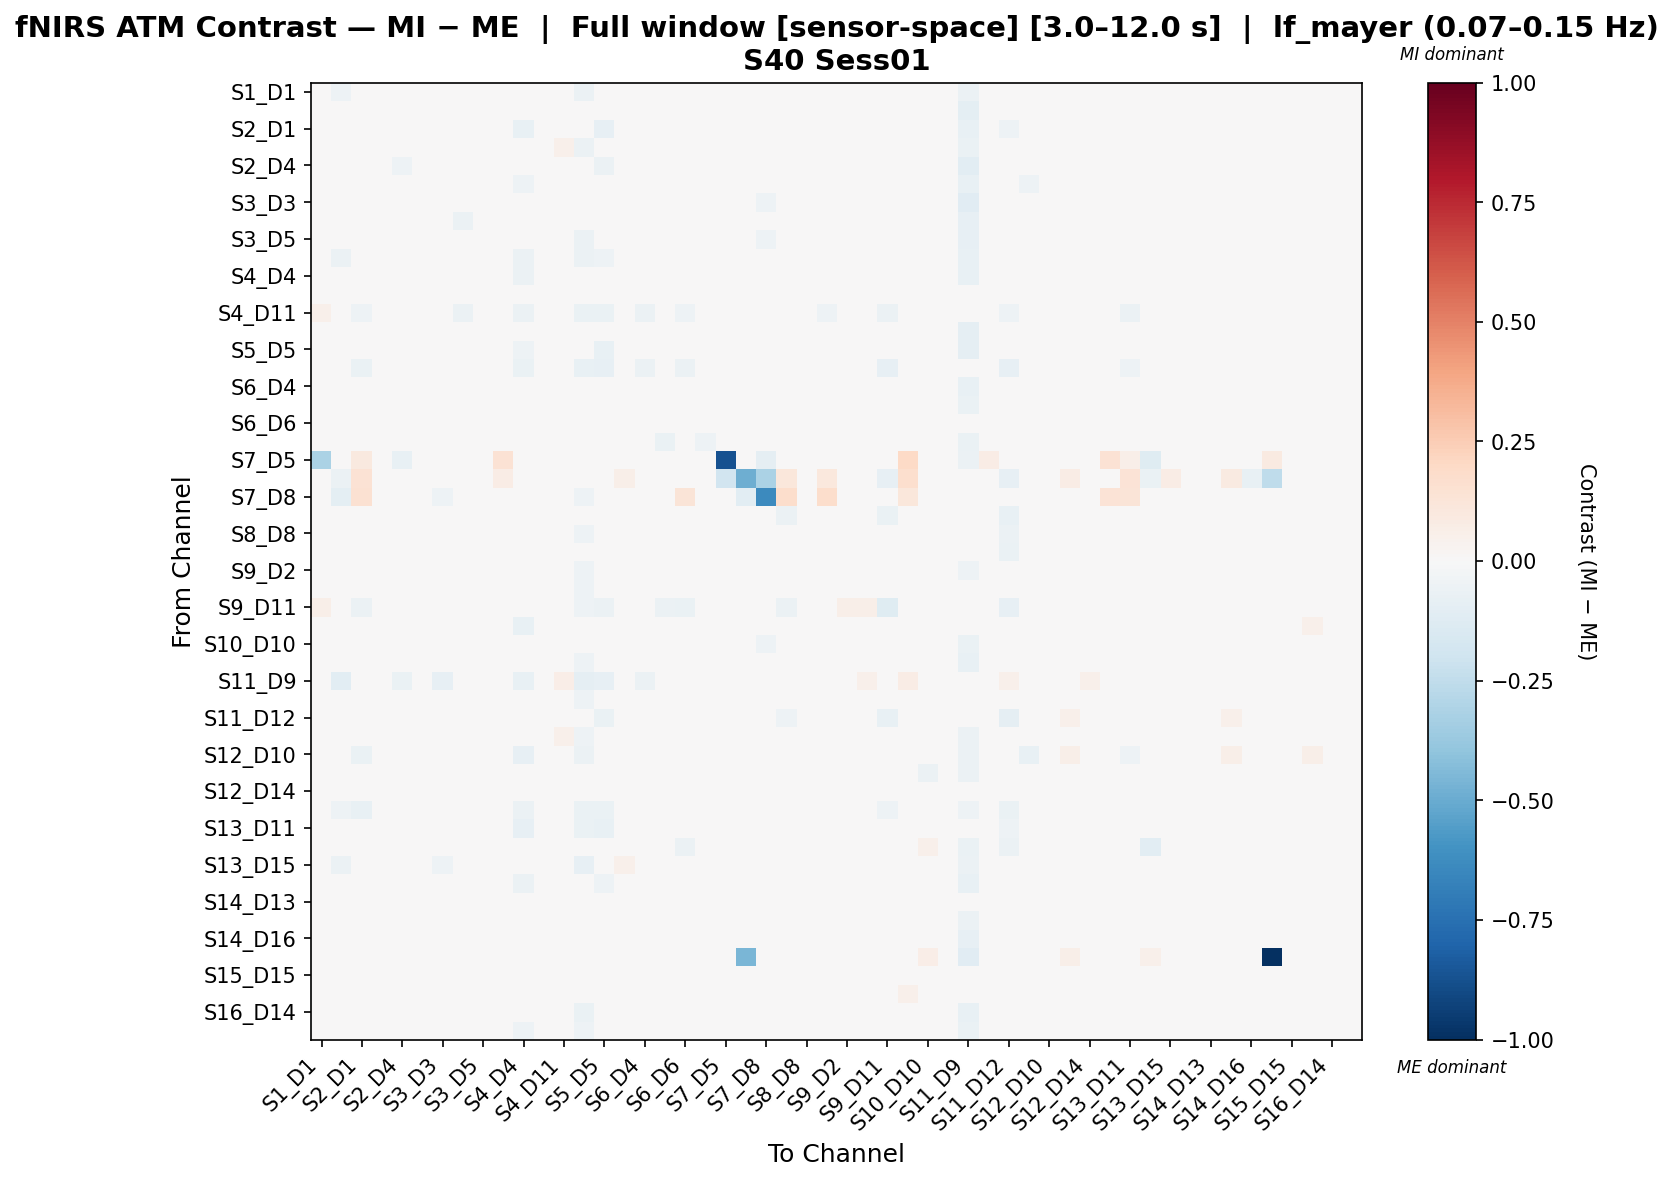

The table this chart was drawn from, first rows:
, S1_D1 hbo, S1_D3 hbo, S2_D1 hbo, S2_D2 hbo, S2_D4 hbo, S3_D1 hbo, S3_D3 hbo, S3_D4 hbo, S3_D5 hbo, S4_D2 hbo, S4_D4 hbo, S4_D6 hbo, S4_D11 hbo, S5_D3 hbo, S5_D5 hbo, S5_D7 hbo, S6_D4 hbo, S6_D5 hbo, S6_D6 hbo, S6_D8 hbo, S7_D5 hbo, S7_D7 hbo, S7_D8 hbo
S1_D1 hbo, -0.02618, -0.05027, 0.01933, -0.004003, -0.02137, -0.01447, -0.02873, -0.01544, -0.001962, 0.01266, -0.03858, 0.009347, 0.0484, -0.05787, -0.02903, 0.03706, -0.005728, 2.0778706634074164e-05, -0.007723, 0.0273, -0.01624, 0.003296, -0.03093
S1_D3 hbo, -0.000966, -0.03019, 0.0009943, -0.007289, -0.003642, 0.004329, 0.005127, -0.02569, 0.004284, 0.002382, -0.03702, -0.001801, 0.02477, -0.009843, -0.01451, 0.02461, -0.0009223, -0.004852, -0.02999, 0.04446, 0.0, -0.001257, -0.03448
S2_D1 hbo, 0.03485, -0.02839, -0.0495, 0.02345, -0.01346, 0.008341, 0.01586, 4.332820735903427e-06, 0.02905, 0.008724, -0.07276, 0.01813, 0.02021, -0.04929, -0.08288, -0.002169, -0.04399, -0.02324, -0.03016, 0.02565, 0.008892, 0.021, 0.01494
S2_D2 hbo, 0.008254, -0.04952, 0.01782, -0.004047, -0.02119, -0.01719, -0.02547, -0.02224, -0.00319, 0.0206, -0.04285, 0.0007967, 0.05136, -0.0587, -0.02999, 0.03642, -0.002333, -0.002997, -0.008597, 0.03373, 0.003194, 0.008784, -0.03308
S2_D4 hbo, 0.006303, -0.01844, -0.006012, -0.004133, -0.05038, -0.03033, -0.004487, -0.01227, -0.001864, 0.0101, -0.03418, 0.009602, 0.0474, -0.03246, -0.06164, 0.04354, -0.02853, -0.02728, 0.00302, 0.01545, -0.009529, 0.00318, -0.01758
S3_D1 hbo, 0.004031, -0.03401, 0.004081, -0.00952, -0.03542, -0.02708, -0.0123, -0.02069, 0.002982, 0.007809, -0.05054, 0.003165, 0.04136, -0.04553, -0.02919, 0.03763, -0.008219, 0.002503, -0.004138, 0.03744, 0.0, 0.003819, -0.03717
S3_D3 hbo, -0.006442, -0.02759, 0.0314, -0.01103, -0.006543, -0.001407, -0.04659, -0.0497, -0.01829, 0.01474, -0.02312, 0.003778, 0.03117, -0.00375, -0.0004606, 0.03381, -0.007552, -0.01006, -0.02497, 0.03629, 0.0, 0.006169, -0.05035
S3_D4 hbo, 0.02226, -0.04287, 0.01692, 0.006805, -0.0002668, 0.002886, -0.04059, -0.06007, -0.0002395, 0.03854, -0.04114, 0.003751, 0.02438, -0.043, -0.03564, 0.01432, -0.02016, -0.01445, -0.02033, 0.0336, 0.0, 0.006844, -0.04026
S3_D5 hbo, 0.00734, -0.0411, 0.03119, -0.003437, -0.01509, -0.005371, -0.03882, -0.0362, -0.01121, 0.02616, -0.03171, 0.01494, 0.04365, -0.05642, -0.01588, 0.04042, -0.02631, -0.01233, -0.02141, 0.02492, 0.0, 0.004075, -0.05352
S4_D2 hbo, 0.00266, -0.05798, -0.0134, 0.002856, -0.02188, -0.01732, -0.01104, 0.007682, 0.0129, 0.00724, -0.05717, -0.001391, 0.04886, -0.05997, -0.05159, 0.03424, 0.01327, 0.01057, -0.002643, 0.02199, 0.00854, 0.01066, -0.01511
S4_D4 hbo, 0.01254, -0.0221, -0.0203, 0.001707, -0.006941, -0.01216, 0.002336, -0.02222, 0.008993, 0.005935, -0.05881, 0.012, 0.03377, -0.0408, -0.04946, 0.02108, -0.0163, -0.01118, -0.007057, 0.03229, 0.008759, 0.00292, -0.01584
S4_D6 hbo, 0.0196, -0.03983, 0.01021, 0.0007999, -0.01267, -0.008849, -0.01276, -0.02153, 0.01072, 0.0123, -0.02844, -0.03352, 0.04286, -0.04867, -0.02026, 0.03113, 0.001115, -0.01608, -0.009078, 0.01001, 0.006501, 0.002889, -0.01345
S4_D11 hbo, 0.05139, -0.03455, -0.0531, 0.04543, 0.01914, 0.03361, 0.01011, -0.05619, 0.0289, 0.04389, -0.06162, 0.02027, -0.02204, -0.06478, -0.0658, -0.04911, -0.05586, -0.04798, -0.0531, 0.04242, 0.00788, 0.002627, 0.01051
S5_D3 hbo, -0.0005869, 0.01306, -0.01233, -0.008866, -0.002953, 0.004905, 0.03941, -0.0177, -0.002827, 0.004127, -0.03857, -0.001707, 0.02224, 0.003048, -0.02581, 0.009241, -0.01, -0.01541, -0.01478, 0.04255, 0.004561, 0.006081, -0.03422
S5_D5 hbo, 0.01527, -0.01584, -0.02806, 0.006893, -0.03561, -0.0001394, 0.008048, -0.01979, 0.0135, 0.007057, -0.05311, 0.01291, 0.0295, -0.04, -0.07155, 0.01976, -0.02546, -0.02349, -0.01431, 0.03289, 0.001454, 0.003055, -0.008414
S5_D7 hbo, 0.0461, -0.02377, -0.06928, 0.03881, 0.02316, 0.03729, 0.0129, -0.04628, 0.0336, 0.03397, -0.06799, 0.01869, -0.02667, -0.07376, -0.07837, -0.03338, -0.05822, -0.04815, -0.05545, 0.03623, 0.008563, 0.007849, 0.0107
S6_D4 hbo, 0.02205, -0.02167, -0.01711, 0.01446, -0.0247, 0.006206, -0.009051, -0.02348, -0.004439, 0.02994, -0.0447, 0.01786, 0.02767, -0.04823, -0.04945, 0.01517, -0.02675, -0.03071, -0.03346, 0.02327, 0.0106, 0.008393, -0.007436
S6_D5 hbo, 0.0291, -0.01823, -0.005969, 0.01828, -0.01973, 0.01426, -0.009011, -0.01421, 0.003991, 0.0277, -0.03582, 0.004774, 0.03366, -0.04113, -0.03951, 0.01888, -0.02744, -0.03748, -0.01797, 0.004177, 0.002694, 0.002957, -0.01386
S6_D6 hbo, 0.02605, -0.0446, -0.01536, 0.0146, 0.0003268, 0.008856, -0.0204, -0.02149, -0.0004992, 0.02048, -0.02684, 0.009767, 0.03077, -0.04391, -0.02734, 0.01185, -0.03646, -0.02121, -0.04488, 0.02326, 0.009148, 0.001571, -0.009781
S6_D8 hbo, 0.03247, 0.002819, 0.009464, 0.02533, -0.02614, 0.02533, 0.004789, 0.006636, 0.01128, 0.02942, -0.01878, -0.01496, 0.04634, -0.01065, -0.01998, 0.03213, -0.01128, -0.06441, -0.0145, -0.05122, 0.007229, 0.002629, -0.00713
S7_D5 hbo, -0.3167, 0.0, 0.09732, 0.0129, -0.07442, 0.0, 0.0, 0.0, 0.0, 0.1478, 0.01356, 0.03547, 0.0387, 0.003225, -0.03672, 0.0387, 0.00165, -0.03027, 0.0387, 0.01356, -0.8682, 0.03468, -0.08699
S7_D7 hbo, 0.01895, -0.05974, 0.1481, 0.04737, 0.01895, 0.01895, 0.01895, 0.01895, 0.01895, 0.07605, 0.01895, 0.01895, 0.01895, 0.01895, 0.01895, 0.06158, 0.04737, 0.01895, -0.006811, 0.01895, -0.1921, -0.4865, -0.3135
S7_D8 hbo, -0.02318, -0.09393, 0.153, -0.03104, 0.01002, -0.04677, -0.053, -0.04988, -0.04677, -0.001357, -0.006444, -0.001089, 0.04269, -0.053, 0.003655, 0.04032, 0.02127, -0.005698, 0.1276, 0.02548, -0.005832, -0.1087, -0.6362
S8_D6 hbo, 0.02852, -0.03714, -0.02266, 0.02072, 0.01341, 0.02107, -0.003401, -0.02312, 0.03231, 0.01913, -0.02795, -0.01946, 0.01203, -0.04061, -0.03872, 0.005536, -0.005456, -0.04476, -0.01387, -0.01603, 0.008872, 0.01588, 0.01834
S8_D8 hbo, 0.02386, -0.02673, -0.03956, 0.01405, 0.01157, 0.01231, 0.01589, -0.01036, 0.03298, 0.003809, -0.03538, -0.01779, 0.01587, -0.05049, -0.03751, 0.009408, -0.005966, -0.03443, -0.02287, 0.001299, 0.00864, 0.00288, 0.01224
S8_D15 hbo, 0.02463, -0.03271, -0.0342, 0.01238, 0.01005, 0.01149, 0.007338, -0.01489, 0.02584, 0.01484, -0.03457, -0.02461, 0.01012, -0.04422, -0.04469, 0.006274, -0.01126, -0.0403, -0.01015, -0.00436, 0.008567, 0.01874, 0.01989
S9_D2 hbo, 0.002329, -0.03718, 0.02789, -0.007887, -0.0143, -0.01227, -0.03468, -0.03284, -0.01648, 0.01559, -0.02662, 0.005533, 0.04652, -0.05225, -0.02374, 0.04112, -0.02408, -0.02044, -0.02224, 0.02126, 0.007698, 0.002799, -0.03919
S9_D9 hbo, 0.006378, -0.04011, 0.03116, -0.007037, -0.02335, -0.01324, -0.03778, -0.03514, -0.0193, 0.0203, -0.03105, 0.009917, 0.04806, -0.0543, -0.0245, 0.03899, -0.02747, -0.02269, -0.0251, 0.02058, 0.007456, 0.002711, -0.04039
S9_D11 hbo, 0.05745, -0.04587, -0.05651, 0.0465, 0.01994, 0.03998, -0.01286, -0.022, 0.03613, 0.04318, -0.03715, -0.01796, 0.02191, -0.05263, -0.05551, -0.005798, -0.02919, -0.06155, -0.06788, -0.01302, 0.007822, -0.01071, 0.01108
S10_D9 hbo, 0.009174, -0.03557, -0.04247, -0.009118, -0.003962, -0.03227, 0.009935, -0.003219, 0.0236, 0.001423, -0.07131, -0.01489, 0.02247, -0.03408, -0.04463, 0.007288, -0.002076, 0.006581, 0.007769, 0.04212, 0.01268, 0.02153, 0.01105
S10_D10 hbo, 0.01376, -0.03298, 0.03142, -0.005236, -0.02896, -0.01519, -0.03126, -0.03252, -0.009743, 0.02363, -0.02972, -0.004832, 0.03874, -0.03432, -0.0134, 0.03653, -0.01527, -0.0113, -0.01641, 0.02036, 0.005024, 0.005024, -0.05041
S10_D12 hbo, 0.01201, -0.039, 0.01386, -0.003788, -0.01627, -0.00829, -0.01907, -0.02021, 0.01149, 0.0121, -0.02959, -0.01375, 0.04515, -0.0528, -0.01769, 0.04064, -0.004947, -0.00522, -0.009208, 0.02173, 0.0, 0.004083, -0.03363
S11_D9 hbo, 0.02167, -0.1018, -0.03821, 0.000503, -0.06251, -0.02988, -0.08553, -0.0499, -0.0308, 0.02217, -0.07331, 0.03041, 0.06691, -0.08831, -0.08242, 0.03518, -0.05628, -0.04449, -0.007391, -0.004766, 0.008702, -0.007918, -0.007469
S11_D11 hbo, 0.01946, -0.04157, -0.001124, 0.006427, -0.003013, -0.0009996, -0.01592, -0.02542, 0.006667, 0.01195, -0.03817, -0.0008859, 0.03153, -0.05124, -0.02637, 0.02363, -0.01018, -0.0242, -0.02792, 0.008336, 0.01365, -0.0023, -0.01687
S11_D12 hbo, 0.04111, -0.02384, -0.04497, 0.03263, -0.01245, 0.006014, 0.01901, 0.002362, 0.02162, 0.02298, -0.04523, -0.003259, 0.02618, -0.03963, -0.06428, -0.005532, -0.001476, -0.03986, -0.03979, 0.001415, 0.01058, -0.009087, 0.0141
S11_D13 hbo, 0.01945, -0.03818, 0.01044, 0.008277, -0.03735, -0.02731, -0.01868, -0.01558, 0.007758, 0.02296, -0.04646, -0.001667, 0.05329, -0.05223, -0.04651, 0.04457, -0.01172, -0.01277, -0.01458, 0.01304, 0.0, 0.003678, -0.03137
S12_D10 hbo, -0.0133, -0.04949, -0.06278, -0.03309, -0.01494, -0.03534, 0.01841, 0.02935, 0.01816, -0.04716, -0.08169, -0.02464, 0.03877, -0.05747, -0.04487, 0.02911, 0.02907, 0.0306, 0.03149, 0.0424, 0.01111, 0.007921, 0.01481
S12_D12 hbo, 0.006891, -0.02717, 0.03219, -0.01389, -0.0305, -0.009413, -0.02566, -0.04102, -0.0212, 0.01954, -0.03269, -0.004866, 0.04044, -0.03947, -0.0116, 0.03732, -0.01925, -0.0111, -0.01375, 0.0304, 0.006917, 0.0109, -0.03938
S12_D14 hbo, 0.04665, 0.009729, 0.02643, 0.03624, 0.02216, 0.04042, 0.01297, 0.01617, 0.03241, 0.03175, 0.02123, 0.04627, 0.03975, -0.003961, 0.0198, 0.04141, 0.02565, 0.03079, 0.02838, 0.03407, 0.007583, 0.003033, 0.009858
S13_D6 hbo, 0.02509, -0.05169, -0.07196, 0.01246, 0.009206, 0.01141, 0.0116, -0.01193, 0.0301, -0.00513, -0.06059, 0.009949, 0.01169, -0.0668, -0.06992, -0.01287, -0.01372, -0.004564, -0.02239, 0.04269, 0.01497, -0.004906, 0.01471
S13_D11 hbo, 0.02996, -0.03706, -0.03965, 0.02409, 0.001419, 0.01148, 0.01484, -0.0185, 0.03477, 0.02064, -0.08263, 0.008744, 0.007493, -0.06302, -0.07448, -0.02098, -0.03009, -0.02517, -0.01395, 0.03488, 0.004251, 0.02157, 0.008502
S13_D13 hbo, -0.01331, -0.01893, -0.02786, 0.01724, -0.003948, 0.000138, 0.01062, 0.0226, 0.04327, -0.002014, -0.02163, -0.02326, 0.04203, -0.03748, -0.02464, 0.04424, -0.01311, -0.00782, -0.0578, -0.01017, 8.337420439746471e-05, -0.01242, 0.0
S13_D15 hbo, -0.000303, -0.05688, 0.02164, -0.005777, -0.02778, -0.01924, -0.05352, -0.03681, -0.01924, 0.01291, -0.03864, 0.002494, 0.04065, -0.07917, -0.01265, 0.05422, -0.03014, -0.01661, -0.02928, 0.01092, 0.009236, 0.01001, -0.04094
S14_D12 hbo, 0.002985, -0.03027, -0.01469, -0.007176, -0.04803, -0.004468, -0.01056, -0.004741, 0.001715, 0.002873, -0.05508, 0.004282, 0.04328, -0.03799, -0.05358, 0.03612, -0.0237, -0.01929, 0.007905, 0.01186, -0.0007462, 0.003002, -0.0165
S14_D13 hbo, 0.01508, -0.02952, 0.03038, 0.004575, -0.01388, 0.009326, -0.02796, -0.02488, -0.004655, 0.01938, -0.01863, -0.01667, 0.04304, -0.03164, -0.01411, 0.03808, -0.01357, -0.03703, -0.0322, -0.003626, 0.007253, 0.002637, -0.02517
S14_D14 hbo, 0.001421, -0.03259, 0.02843, -0.01341, -0.02725, -0.006043, -0.02841, -0.02653, -0.02702, 0.01554, -0.0375, 0.004045, 0.03835, -0.04381, -0.01872, 0.03179, -0.02243, -0.01817, -0.01784, 0.02752, 0.008852, 0.01254, -0.03906
S14_D16 hbo, 0.01221, -0.0406, -0.00425, 0.0008219, -0.03568, -0.005745, -0.02856, -0.02468, -0.01217, 0.01269, -0.04597, 0.01814, 0.04591, -0.0452, -0.03894, 0.04313, -0.04169, -0.03427, -0.02992, 0.006653, 0.003409, -0.01067, -0.03354
S15_D13 hbo, 0.04941, 0.02743, 0.03546, 0.04153, 0.0243, 0.0418, 0.02905, 0.04466, 0.0284, 0.04736, 0.02241, 0.04779, 0.04207, 0.0226, 0.01035, 0.02241, 0.0401, 0.03983, 0.04323, 0.04806, 0.01143, -0.4558, 0.0
S15_D15 hbo, 0.01258, -0.03218, 0.0303, 0.001368, -0.0189, -0.0006165, -0.03093, -0.02235, -0.01051, 0.01826, -0.02069, -0.008531, 0.04711, -0.04679, -0.01876, 0.03684, -0.01328, -0.02449, -0.02661, 0.004404, 0.008127, 0.002709, -0.02665
S15_D16 hbo, 0.0181, -0.024, 0.02976, 0.004086, -0.01671, 0.003903, -0.02274, -0.02025, -0.01196, 0.02291, -0.02201, -0.01142, 0.04377, -0.03851, -0.008685, 0.03355, -0.012, -0.03716, -0.02783, 0.0001422, 0.008069, 0.00269, -0.0263
S16_D14 hbo, -0.0001206, -0.04796, 0.03258, -0.01172, -0.01199, -0.02017, -0.04527, -0.03491, -0.0286, 0.02, -0.03554, 0.01458, 0.04692, -0.06282, -0.02021, 0.03682, -0.01623, -0.006245, -0.01412, 0.03024, 0.009065, 0.003022, -0.03758
S16_D16 hbo, 0.009378, -0.03819, 0.006213, 0.0007284, -0.03334, -0.01487, -0.02667, -0.032, -0.009762, 0.02075, -0.05462, 0.0124, 0.0363, -0.05382, -0.04624, 0.03278, -0.03247, -0.02363, -0.0164, 0.01675, 0.005197, 0.003082, -0.02719
